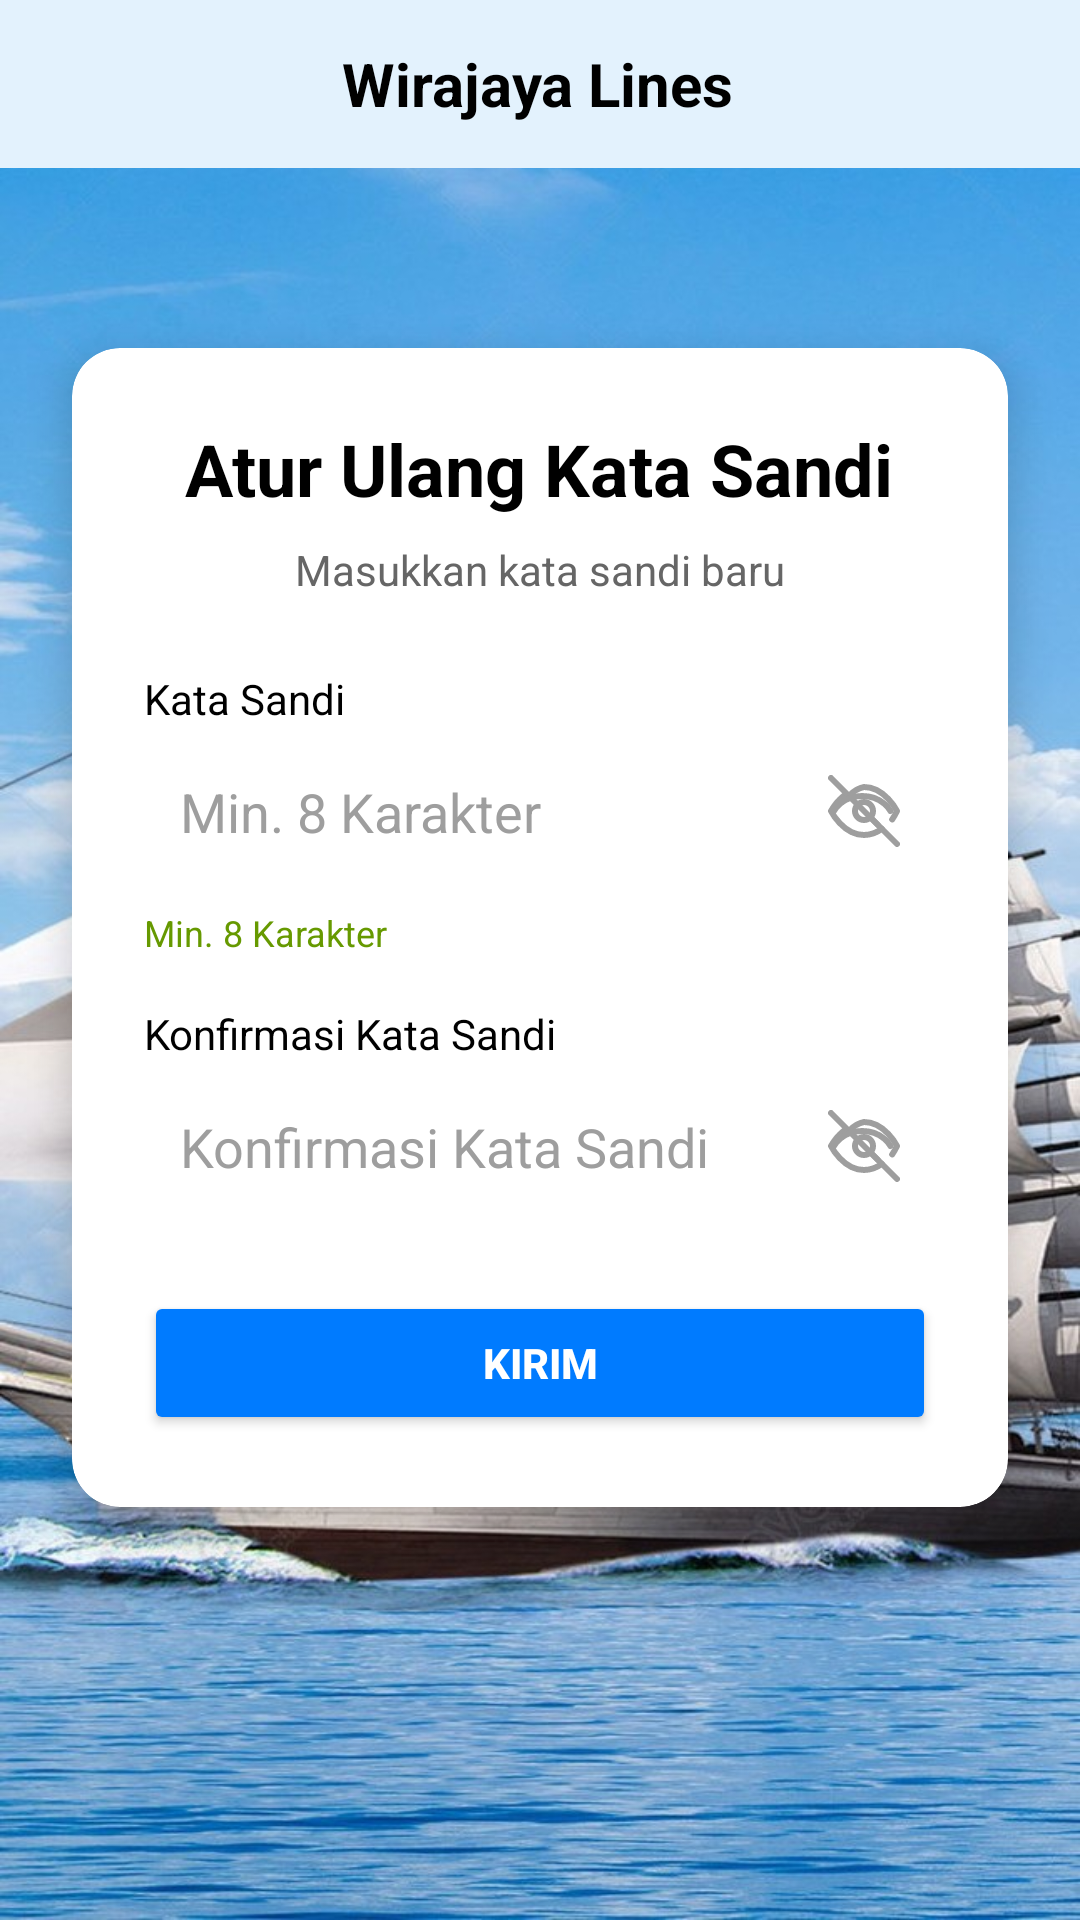

This screen was rendered from an Android layout file. Write that file and the resources it references.
<!-- AndroidManifest.xml: application theme Theme.TugasProjekArjunelin -->
<!-- res/layout/activity_reset_password.xml -->
<?xml version="1.0" encoding="utf-8"?>
<RelativeLayout xmlns:android="http://schemas.android.com/apk/res/android"
    xmlns:app="http://schemas.android.com/apk/res-auto"
    xmlns:tools="http://schemas.android.com/tools"
    android:layout_width="match_parent"
    android:layout_height="match_parent"
    android:background="@drawable/bacground"
    tools:context=".ResetPasswordActivity">

    <RelativeLayout
        android:id="@+id/header_layout_reset"
        android:layout_width="match_parent"
        android:layout_height="?attr/actionBarSize"
        android:background="#E3F2FD">

        <ImageView
            android:id="@+id/backButtonResetPassword"
            android:layout_width="wrap_content"
            android:layout_height="wrap_content"
            android:layout_centerVertical="true"
            android:padding="16dp"
            android:src="@drawable/ic_arrow_back"
            app:tint="@color/black"
            android:contentDescription="Back Button"
            android:clickable="true"
            android:focusable="true"
            android:background="?attr/selectableItemBackgroundBorderless"/>

        <ImageView
            android:id="@+id/imageView3_header_reset"
            android:layout_width="47dp"
            android:layout_height="match_parent"
            android:layout_alignParentStart="true"
            android:layout_marginStart="47dp"
            android:contentDescription="App Logo"
            android:src="@drawable/logo1"
            android:layout_centerVertical="true"/>

        <TextView
            android:layout_width="wrap_content"
            android:layout_height="wrap_content"
            android:layout_toEndOf="@+id/imageView3_header_reset"
            android:layout_marginStart="20dp"
            android:layout_centerVertical="true"
            android:text="Wirajaya Lines"
            android:textColor="@color/black"
            android:textSize="20sp"
            android:textStyle="bold" />
    </RelativeLayout>


    <androidx.cardview.widget.CardView
        android:layout_width="match_parent"
        android:layout_height="wrap_content"
        android:layout_below="@id/header_layout_reset"
        android:layout_marginStart="24dp"
        android:layout_marginTop="60dp"
        android:layout_marginEnd="24dp"
        app:cardCornerRadius="16dp"
        app:cardElevation="8dp"
        android:backgroundTint="@color/white">

        <LinearLayout
            android:layout_width="match_parent"
            android:layout_height="wrap_content"
            android:orientation="vertical"
            android:padding="24dp">

            <TextView
                android:layout_width="wrap_content"
                android:layout_height="wrap_content"
                android:text="Atur Ulang Kata Sandi"
                android:textStyle="bold"
                android:textSize="24sp"
                android:textColor="@android:color/black"
                android:layout_gravity="center_horizontal"
                android:layout_marginBottom="8dp"/>

            <TextView
                android:layout_width="wrap_content"
                android:layout_height="wrap_content"
                android:text="Masukkan kata sandi baru"
                android:textSize="14sp"
                android:textColor="#666666"
                android:gravity="center_horizontal"
                android:layout_gravity="center_horizontal"
                android:layout_marginBottom="24dp"/>

            <TextView
                android:layout_width="wrap_content"
                android:layout_height="wrap_content"
                android:text="Kata Sandi"
                android:textColor="@android:color/black"
                android:textSize="14sp"
                android:layout_marginBottom="4dp"/>

            <EditText
                android:id="@+id/etNewPassword"
                android:layout_width="match_parent"
                android:layout_height="wrap_content"
                android:hint="Min. 8 Karakter"
                android:inputType="textPassword"
                android:padding="12dp"
                android:background="@drawable/edittext_background"
                android:textColorHint="@color/textHint"
                android:textColor="@color/black"
                android:drawableEnd="@drawable/ic_eye_invisible"
                android:drawablePadding="8dp"
                android:layout_marginBottom="8dp"/>

            <TextView
                android:layout_width="wrap_content"
                android:layout_height="wrap_content"
                android:text="Min. 8 Karakter"
                android:textColor="@android:color/holo_green_dark"
                android:textSize="12sp"
                android:layout_marginBottom="16dp"/>

            <TextView
                android:layout_width="wrap_content"
                android:layout_height="wrap_content"
                android:text="Konfirmasi Kata Sandi"
                android:textColor="@android:color/black"
                android:textSize="14sp"
                android:layout_marginBottom="4dp"/>

            <EditText
                android:id="@+id/etConfirmNewPassword"
                android:layout_width="match_parent"
                android:layout_height="wrap_content"
                android:hint="Konfirmasi Kata Sandi"
                android:inputType="textPassword"
                android:padding="12dp"
                android:background="@drawable/edittext_background"
                android:textColorHint="@color/textHint"
                android:textColor="@color/black"
                android:drawableEnd="@drawable/ic_eye_invisible"
                android:drawablePadding="8dp"
                android:layout_marginBottom="24dp"/>

            <Button
                android:id="@+id/btnKirimResetPassword"
                android:layout_width="match_parent"
                android:layout_height="wrap_content"
                android:text="Kirim"
                android:backgroundTint="@color/buttonColor"
                android:textColor="@android:color/white"
                android:textStyle="bold"
                android:paddingVertical="12dp"/>

        </LinearLayout>
    </androidx.cardview.widget.CardView>

</RelativeLayout>
<!-- resources referenced by this layout -->
<resources>
  <color name="black">#000000</color>
  <color name="buttonColor">#007BFF</color>
  <color name="textHint">#9E9E9E</color>
  <color name="white">#FFFFFF</color>
  <!-- drawable bacground: jpg bitmap (drawable, 183605 bytes) -->
  <!-- drawable edittext_background (drawable) -->
  <?xml version="1.0" encoding="utf-8"?>
  <selector xmlns:android="http://schemas.android.com/apk/res/android">
      <shape xmlns:android="http://schemas.android.com/apk/res/android"
          android:shape="rectangle">
          <solid android:color="#FFFFFF"/>
          <stroke
              android:width="2dp"
              android:color="#CCCCCC"/>
          <corners android:radius="10dp"/>
          <padding
              android:left="10dp"
              android:top="10dp"
              android:right="10dp"
              android:bottom="10dp" />
      </shape>
  
  </selector>
  <!-- drawable ic_eye_invisible (drawable) -->
  <?xml version="1.0" encoding="utf-8"?>
  <selector xmlns:android="http://schemas.android.com/apk/res/android">
      <item>
          <vector android:height="24dp" android:viewportHeight="24"
              android:viewportWidth="24" android:width="24dp">
              <path android:fillColor="#00000000" android:pathData="M17.94,17.94A10.07,10.07 0,0 1,12 20c-7,0 -11,-8 -11,-8a18.28,18.28 0,0 1,4.3,-5.1"
                  android:strokeColor="#9E9E9E" android:strokeLineCap="round"
                  android:strokeLineJoin="round" android:strokeWidth="2"/>
              <path android:fillColor="#00000000" android:pathData="M1,1L23,23"
                  android:strokeColor="#9E9E9E" android:strokeLineCap="round"
                  android:strokeLineJoin="round" android:strokeWidth="2"/>
              <path android:fillColor="#00000000" android:pathData="M16.5,16.5L14,14"
                  android:strokeColor="#9E9E9E" android:strokeLineCap="round"
                  android:strokeLineJoin="round" android:strokeWidth="2"/>
              <path android:fillColor="#00000000" android:pathData="M7.4,6.6A9,9 0,0 1,12 4c7,0 11,8 11,8a18.5,18.5 0,0 1,-1.6,2.8"
                  android:strokeColor="#9E9E9E" android:strokeLineCap="round"
                  android:strokeLineJoin="round" android:strokeWidth="2"/>
              <path android:fillColor="#00000000"
                  android:pathData="M2,12s2.54,-5 9.4,-5 9.4,5 9.4,5"
                  android:strokeColor="#9E9E9E" android:strokeLineCap="round"
                  android:strokeLineJoin="round" android:strokeWidth="2"/>
              <path android:fillColor="#00000000"
                  android:pathData="M12,12m-3,0a3,3 0,1 0,6 0a3,3 0,1 0,-6 0"
                  android:strokeColor="#9E9E9E" android:strokeLineCap="round"
                  android:strokeLineJoin="round" android:strokeWidth="2"/>
          </vector>
      </item>
  </selector>
  <style name="Theme.TugasProjekArjunelin" parent="Theme.MaterialComponents.DayNight.NoActionBar">
          <item name="colorPrimary">@color/purple_500</item>
          <item name="colorPrimaryVariant">@color/purple_700</item>
          <item name="colorOnPrimary">@color/white</item>
          <item name="colorSecondary">@color/teal_200</item>
          <item name="colorSecondaryVariant">@color/teal_700</item>
          <item name="colorOnSecondary">@color/black</item>
          <item name="android:statusBarColor">?attr/colorPrimaryVariant</item>
      </style>
  <color name="purple_500">#FF6200EE</color>
  <color name="purple_700">#FF3700B3</color>
  <color name="teal_200">#FF03DAC5</color>
  <color name="teal_700">#FF018786</color>
</resources>
